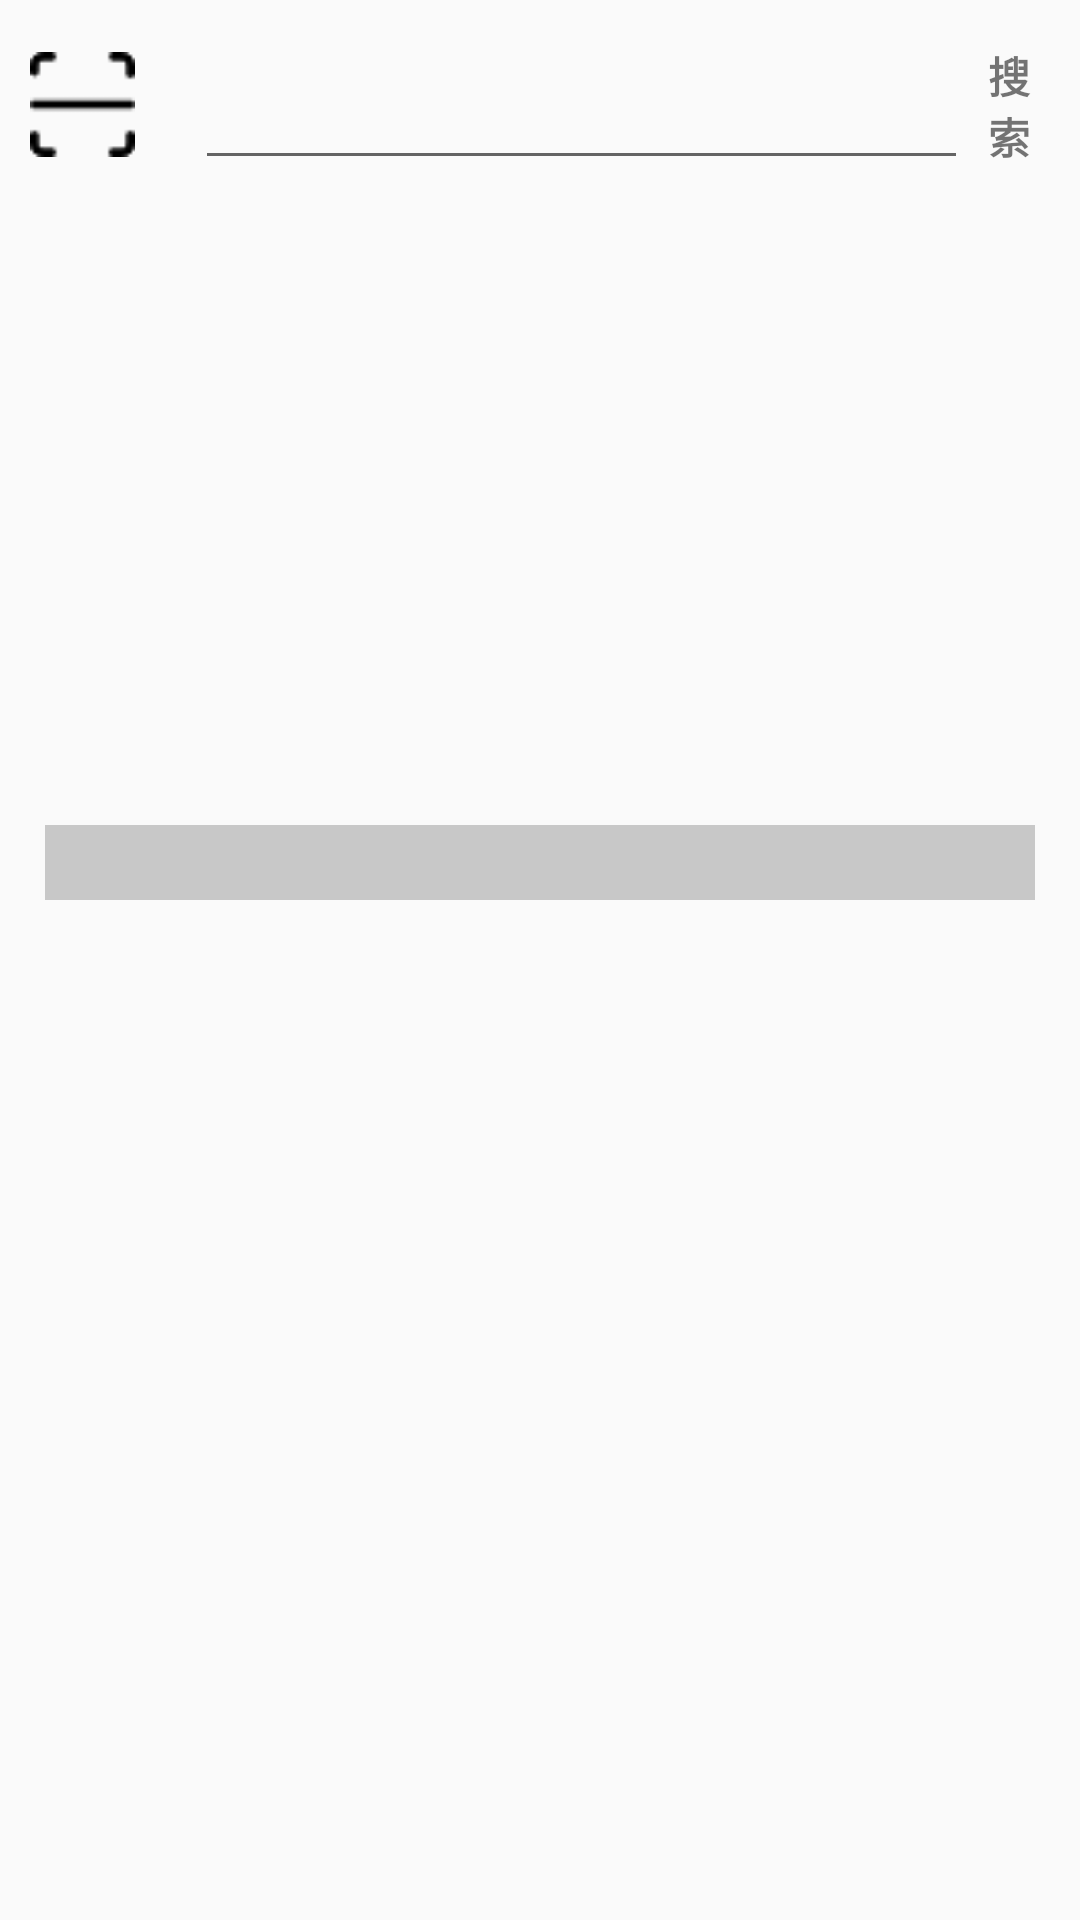

Write the Android layout XML for this screen, with the resource values it uses.
<!-- AndroidManifest.xml: application theme Theme.AppCompat.Light.NoActionBar -->
<!-- res/layout/fragment_zhuye1.xml -->
<?xml version="1.0" encoding="utf-8"?>
<LinearLayout xmlns:android="http://schemas.android.com/apk/res/android"
    xmlns:tools="http://schemas.android.com/tools"
    android:layout_width="match_parent"
    android:layout_height="match_parent"
    xmlns:app="http://schemas.android.com/apk/res-auto"
    tools:context=".fragment.Fragment_zhuye1">

<ScrollView
    android:layout_width="match_parent"
    android:layout_height="wrap_content"
    android:scrollbars="none"

    >

    <LinearLayout
        android:layout_width="match_parent"
        android:layout_height="wrap_content"
        android:orientation="vertical"
        >



        <LinearLayout
            android:layout_marginTop="10dp"
            android:layout_marginLeft="10dp"
            android:layout_marginRight="10dp"

            android:layout_width="match_parent"
            android:layout_height="50dp"
            android:orientation="horizontal"
            android:focusable="true"
            android:focusableInTouchMode="true"
            >

            <ImageView

                android:layout_gravity="center"
                android:layout_width="35dp"
                android:layout_height="35dp"
                android:background="@mipmap/saoyisao"
                >
            </ImageView>
            <EditText
                android:textSize="25dp"
                android:cursorVisible="false"
                android:layout_weight="1"
                android:layout_marginLeft="20dp"
                android:layout_width="match_parent"
                android:text=""
                android:layout_height="match_parent">
            </EditText>
            <TextView
                android:gravity="center"
                android:layout_weight="5"
                android:layout_width="match_parent"
                android:layout_height="match_parent"
                android:textStyle="bold"
                android:text="搜索"
                >
            </TextView>

        </LinearLayout>

        <LinearLayout
            android:layout_width="match_parent"
            android:layout_height="wrap_content"
            android:orientation="vertical"
            >
            <FrameLayout
                android:layout_width="match_parent"
                android:layout_height="225dp"
                android:layout_margin="15dp"
                android:orientation="vertical">

                
                <androidx.viewpager.widget.ViewPager
                    android:layout_width="match_parent"
                    android:layout_height="match_parent"
                    android:id="@+id/loopviewpager">
                </androidx.viewpager.widget.ViewPager>

                <LinearLayout
                    android:layout_width="match_parent"
                    android:layout_height="25dp"
                    android:layout_gravity="bottom"
                    android:orientation="horizontal"
                    android:gravity="center_vertical"
                    android:background="#33000000">
                    
                    <TextView
                        android:layout_width="wrap_content"
                        android:layout_height="wrap_content"
                        android:textColor="@android:color/white"
                        android:layout_marginLeft="10dp"
                        android:layout_gravity="left"
                        android:id="@+id/loop_dec"/>
                    
                    <LinearLayout
                        android:layout_width="match_parent"
                        android:layout_height="wrap_content"
                        android:id="@+id/ll_dots_loop"
                        android:orientation="horizontal"
                        android:gravity="right"
                        android:layout_marginRight="10dp"
                        android:padding="10dp">
                    </LinearLayout>
                </LinearLayout>
            </FrameLayout>



        </LinearLayout>
<LinearLayout
    android:layout_width="match_parent"
    android:layout_height="180dp"

    >




















            <GridView
                android:id="@+id/gv"
                android:layout_width="match_parent"
                android:layout_height="match_parent"
                android:layout_gravity="center"
                android:gravity="center"
                android:horizontalSpacing="10dp"
                android:numColumns="3"
                android:verticalSpacing="10dp" />





</LinearLayout>

<LinearLayout
    android:layout_width="match_parent"
    android:layout_height="wrap_content"


    >
    <ListView
        android:layout_width="match_parent"
        android:layout_height="2500dp"
        android:id="@+id/listview"
        />


</LinearLayout>






    </LinearLayout>






</ScrollView>



</LinearLayout>
<!-- resources referenced by this layout -->
<resources>
  <!-- mipmap saoyisao: png bitmap (mipmap-xhdpi, 359 bytes) -->
</resources>
